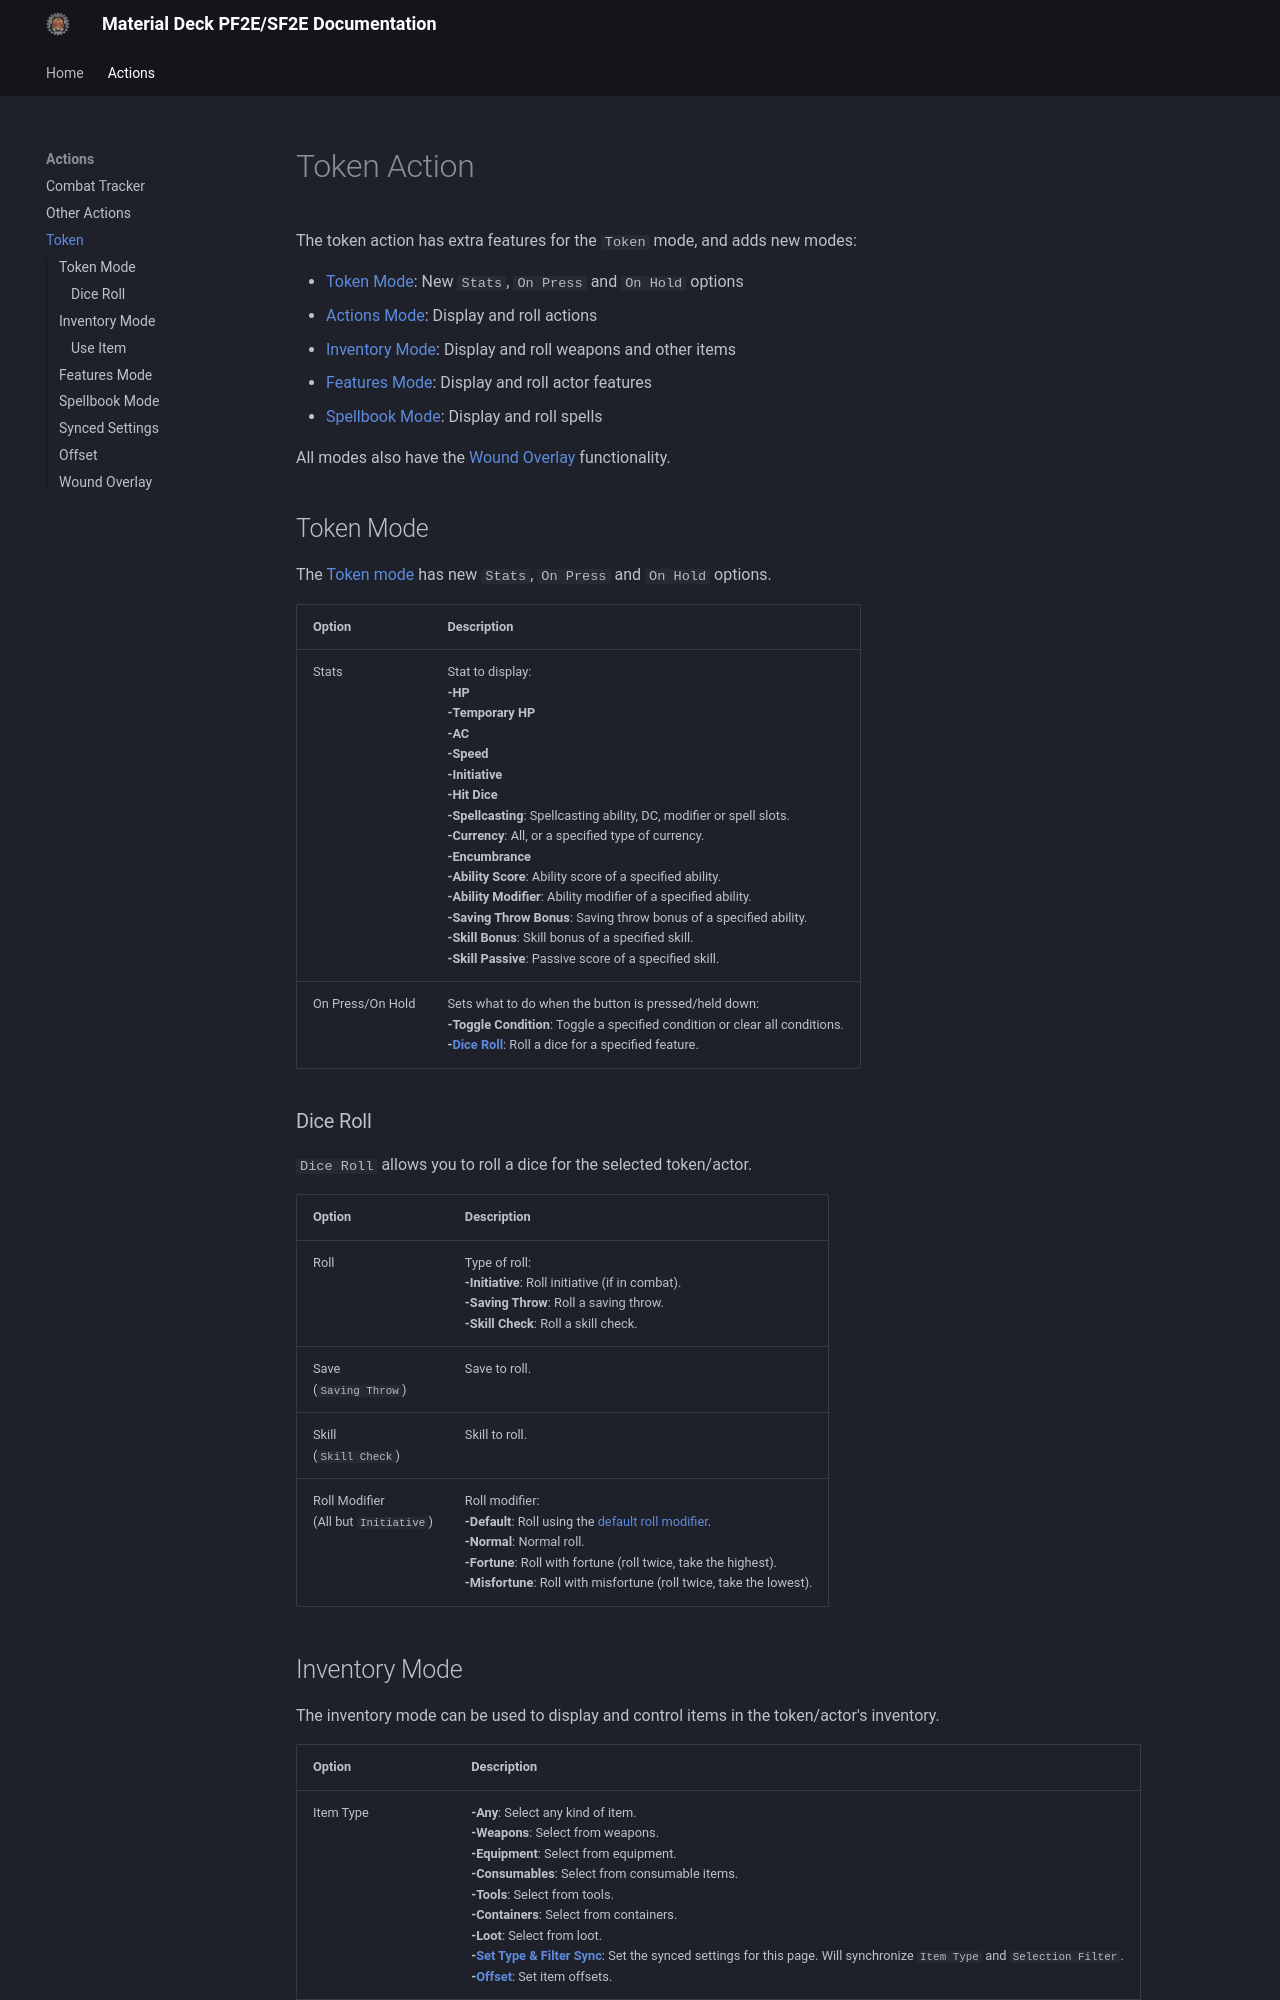

repository: MaterialFoundry/MaterialDeck_PF2e · page: actions/token/index.html · generator: mkdocs

# Token Action

The token action has extra features for the `Token` mode, and adds new modes:

* [Token Mode](#token-mode): New `Stats`, `On Press` and `On Hold` options
* [Actions Mode](#actions-mode): Display and roll actions
* [Inventory Mode](#inventory-mode): Display and roll weapons and other items
* [Features Mode](#features-mode): Display and roll actor features
* [Spellbook Mode](#spellbook-mode): Display and roll spells

All modes also have the [Wound Overlay](#wound-overlay) functionality.

## Token Mode
The [Token mode](https://materialfoundry.github.io/MaterialDeck/actions/token/token/#token-mode) has new `Stats`, `On Press` and `On Hold` options.

| Option            | Description   |
|-------------------|---------------|
| Stats             | Stat to display:<br><b>-HP</b><br><b>-Temporary HP</b><br><b>-AC</b><br><b>-Speed</b><br><b>-Initiative</b><br><b>-Hit Dice</b><br><b>-Spellcasting</b>: Spellcasting ability, DC, modifier or spell slots.<br><b>-Currency</b>: All, or a specified type of currency.<br><b>-Encumbrance</b><br><b>-Ability Score</b>: Ability score of a specified ability.<br><b>-Ability Modifier</b>: Ability modifier of a specified ability.<br><b>-Saving Throw Bonus</b>: Saving throw bonus of a specified ability.<br><b>-Skill Bonus</b>: Skill bonus of a specified skill.<br><b>-Skill Passive</b>: Passive score of a specified skill.|
| On Press/On Hold  | Sets what to do when the button is pressed/held down:<br><b>-Toggle Condition</b>: Toggle a specified condition or clear all conditions.<br><b>-[Dice Roll](#dice-roll)</b>: Roll a dice for a specified feature. |

### Dice Roll
`Dice Roll` allows you to roll a dice for the selected token/actor.

| Option            | Description   |
|-------------------|---------------|
| Roll             | Type of roll:<br><b>-Initiative</b>: Roll initiative (if in combat).<br><b>-Saving Throw</b>: Roll a saving throw.<br><b>-Skill Check</b>: Roll a skill check. |
| Save<br>(`Saving Throw`)           | Save to roll.    |
| Skill<br>(`Skill Check`) | Skill to roll.   |
| Roll Modifier<br>(All but `Initiative`)   | Roll modifier:<br><b>-Default</b>: Roll using the [default roll modifier](./otherActions.md#set-default-roll-modifier).<br><b>-Normal</b>: Normal roll.<br><b>-Fortune</b>: Roll with fortune (roll twice, take the highest).<br><b>-Misfortune</b>: Roll with misfortune (roll twice, take the lowest).
